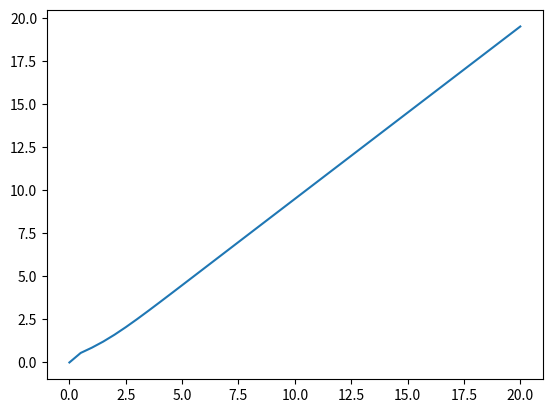

Python code for this plot:
import numpy as np
import matplotlib.pyplot as plt

def mean_cos(k: float) -> float:
    if k == 0.0:
        return 0.0
    else:
        return (np.exp(-2*k)*(np.exp(2*k)*(k-1)+k+1) / k) / (1-np.exp(-2*k))

def persistence_length(k: float, length_bond: float) -> float:
    if k == 0.0:
        return 0.0
    else:
        return length_bond / abs(np.log(mean_cos(k)))

def kuhn_segment(k: float, length_bond: float) -> float:
    return length_bond * (1+mean_cos(k)) / (1-mean_cos(k))

if __name__ == '__main__':
    k = np.arange(0.0, 20.5, 0.5)
    m_cos = np.array([mean_cos(x) for x in k])
    l_k = np.zeros(len(k))
    l_p = np.array([persistence_length(x, length_bond=1.0) for x in k])
    l_k = np.array([kuhn_segment(x, length_bond=1.0) for x in k])
    #plt.plot(k, m_cos)
    #plt.savefig('m_cos.jpg')
    plt.plot(k, l_p)
    plt.savefig('l_p.jpg')
    k_array = [0., 1., 2., 3., 4., 5., 6., 7., 8. ,9., 10., 15., 20.]
    c = np.array([persistence_length(i, 1.0) for i in k_array])
    print(c)